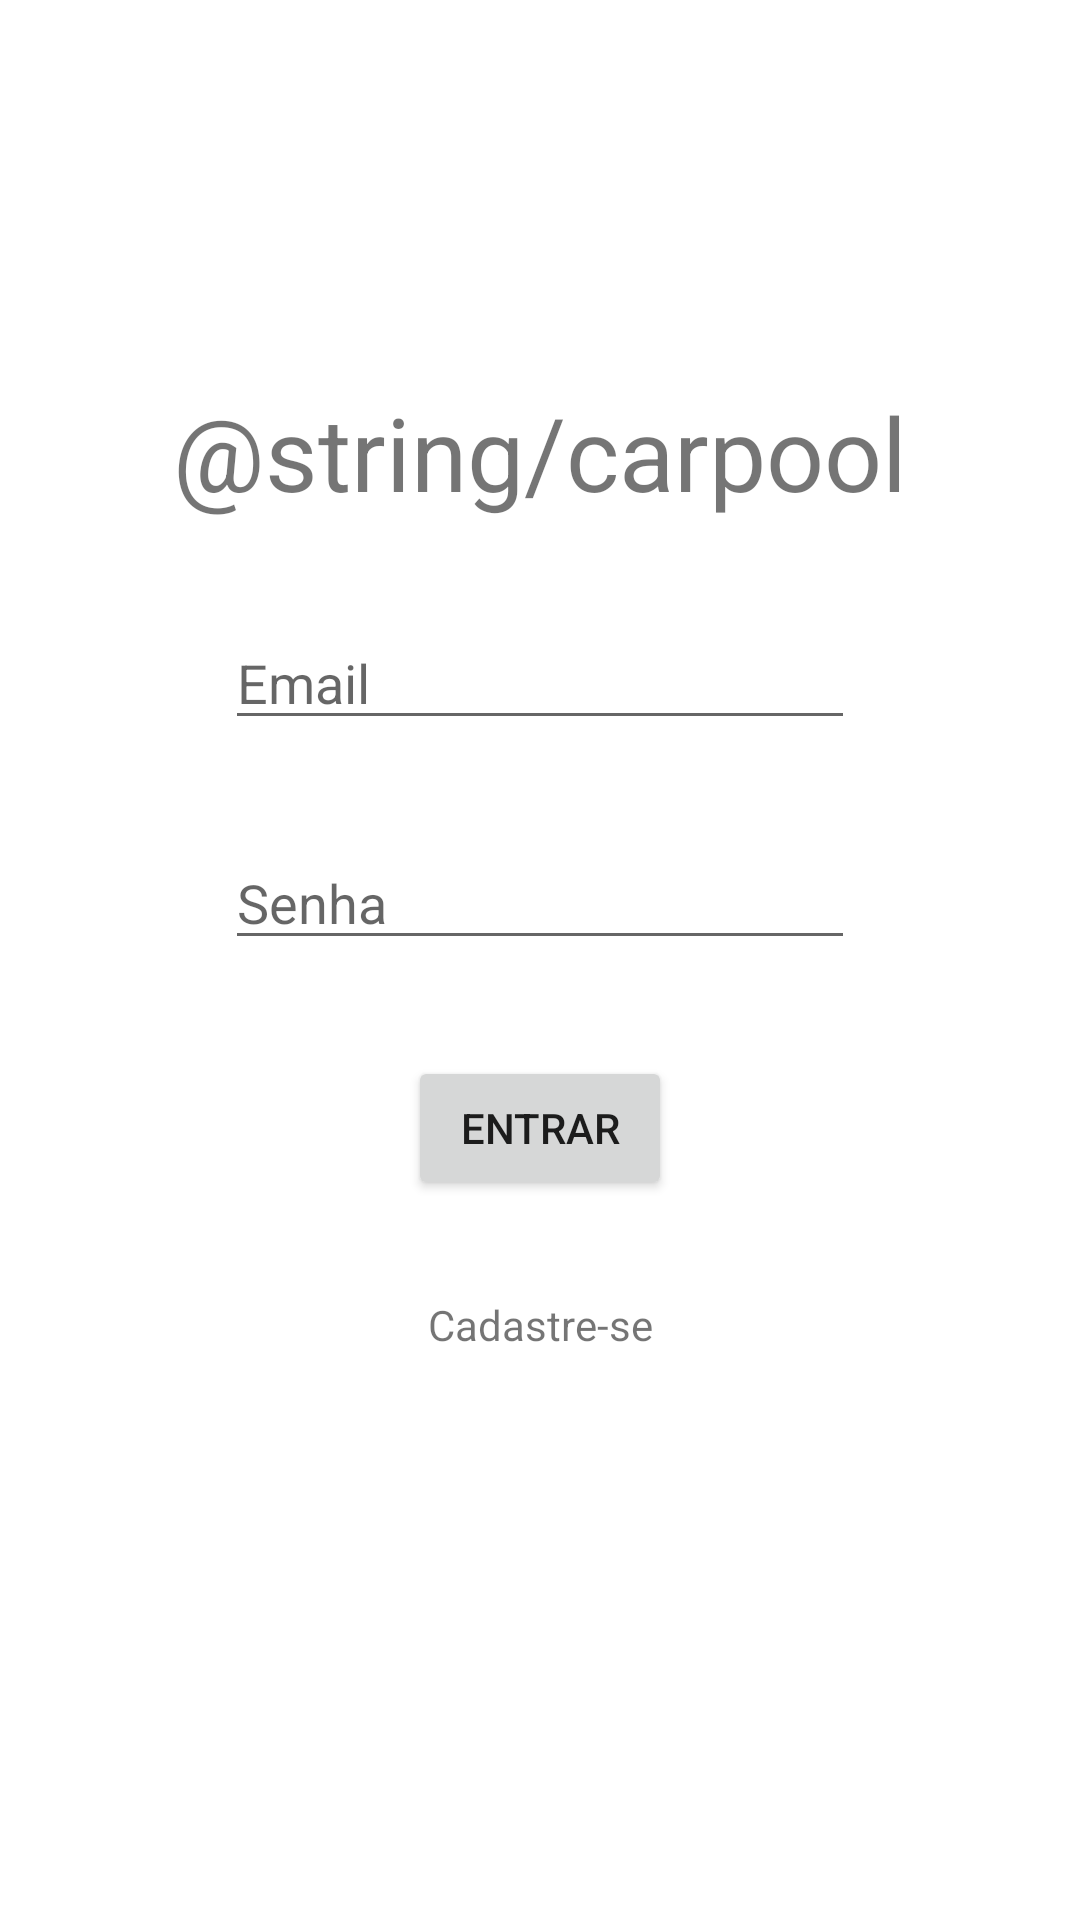

The Android layout XML behind this screen, and the referenced resources:
<!-- AndroidManifest.xml: application theme Theme.Caronas -->
<!-- res/layout/activity_main.xml -->
<?xml version="1.0" encoding="utf-8"?>
<androidx.constraintlayout.widget.ConstraintLayout xmlns:android="http://schemas.android.com/apk/res/android"
    xmlns:app="http://schemas.android.com/apk/res-auto"
    xmlns:tools="http://schemas.android.com/tools"
    android:layout_width="match_parent"
    android:layout_height="match_parent"
    tools:context=".MainActivity">

    <TextView
        android:id="@+id/textViewTitle"
        android:layout_width="wrap_content"
        android:layout_height="wrap_content"
        android:layout_marginTop="128dp"
        android:text="@string/carpool"
        android:textSize="34sp"
        app:layout_constraintEnd_toEndOf="parent"
        app:layout_constraintStart_toStartOf="parent"
        app:layout_constraintTop_toTopOf="parent" />

    <EditText
        android:id="@+id/editTextEmail"
        android:layout_width="wrap_content"
        android:layout_height="wrap_content"
        android:layout_marginTop="32dp"
        android:ems="10"
        android:hint="@string/email"
        android:inputType="textEmailAddress"
        app:layout_constraintEnd_toEndOf="parent"
        app:layout_constraintStart_toStartOf="parent"
        app:layout_constraintTop_toBottomOf="@+id/textViewTitle" />

    <EditText
        android:id="@+id/editTextPassword"
        android:layout_width="wrap_content"
        android:layout_height="wrap_content"
        android:layout_marginTop="32dp"
        android:ems="10"
        android:hint="@string/password"
        android:inputType="textPassword"
        app:layout_constraintEnd_toEndOf="parent"
        app:layout_constraintStart_toStartOf="parent"
        app:layout_constraintTop_toBottomOf="@+id/editTextEmail" />

    <Button
        android:id="@+id/button"
        android:layout_width="wrap_content"
        android:layout_height="wrap_content"
        android:layout_marginTop="32dp"
        android:text="@string/login"
        app:layout_constraintEnd_toEndOf="parent"
        app:layout_constraintStart_toStartOf="parent"
        app:layout_constraintTop_toBottomOf="@+id/editTextPassword" />

    <TextView
        android:id="@+id/textViewRegister"
        android:layout_width="wrap_content"
        android:layout_height="wrap_content"
        android:layout_marginTop="32dp"
        android:onClick="openRegister"
        android:text="@string/register"
        app:layout_constraintEnd_toEndOf="parent"
        app:layout_constraintStart_toStartOf="parent"
        app:layout_constraintTop_toBottomOf="@+id/button" />
</androidx.constraintlayout.widget.ConstraintLayout>
<!-- resources referenced by this layout -->
<resources>
  <string name="email">Email</string>
  <string name="login">Entrar</string>
  <string name="password">Senha</string>
  <string name="register">Cadastre-se</string>
  <style name="Theme.Caronas" parent="Theme.MaterialComponents.DayNight.DarkActionBar">
          
          <item name="colorPrimary">@color/purple_500</item>
          <item name="colorPrimaryVariant">@color/purple_700</item>
          <item name="colorOnPrimary">@color/white</item>
          
          <item name="colorSecondary">@color/teal_200</item>
          <item name="colorSecondaryVariant">@color/teal_700</item>
          <item name="colorOnSecondary">@color/black</item>
          
          <item name="android:statusBarColor" tools:targetApi="l">?attr/colorPrimaryVariant</item>
          
      </style>
  <!-- not gathered from this repository: default colours our renderer supplied (Android Studio template values) -->
  <color name="purple_500">#FF6200EE</color>
  <color name="purple_700">#FF3700B3</color>
  <color name="teal_200">#FF03DAC5</color>
  <color name="teal_700">#FF018786</color>
  <color name="black">#FF000000</color>
  <color name="white">#FFFFFFFF</color>
</resources>
